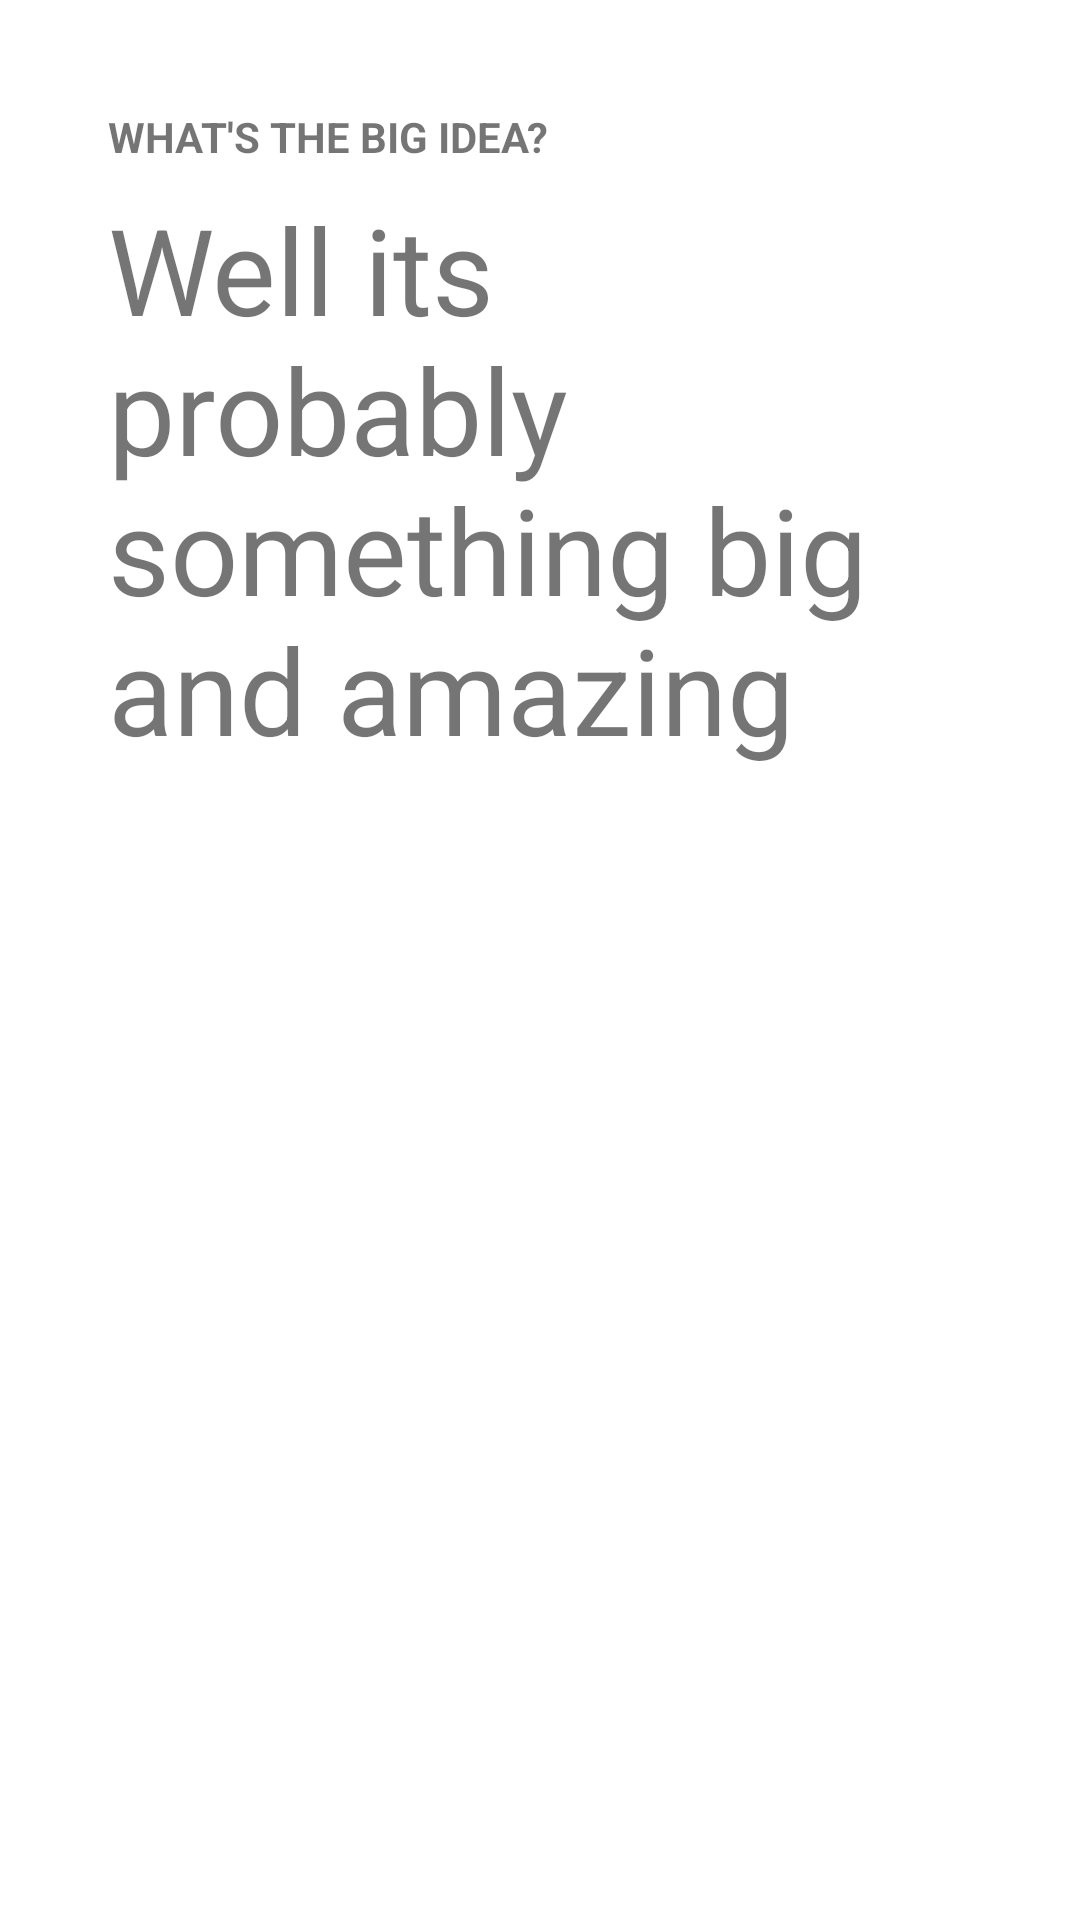

Write the Android layout XML for this screen, with the resource values it uses.
<!-- AndroidManifest.xml: application theme AppTheme -->
<!-- res/layout/prompt_item.xml -->
<?xml version="1.0" encoding="utf-8"?>
<androidx.constraintlayout.widget.ConstraintLayout
    xmlns:android="http://schemas.android.com/apk/res/android"
    xmlns:app="http://schemas.android.com/apk/res-auto"
    xmlns:tools="http://schemas.android.com/tools"
    android:layout_width="match_parent"
    android:layout_height="wrap_content"
    android:paddingTop="12dp"
    android:paddingBottom="12dp"
    tools:background="@color/black"
    >

    <androidx.constraintlayout.widget.ConstraintLayout
        android:id="@+id/prompt_bubble"
        android:layout_width="0dp"
        android:layout_height="wrap_content"
        android:layout_marginStart="12dp"
        android:layout_marginEnd="12dp"
        android:background="@drawable/prompt_bubble"
        app:layout_constraintTop_toTopOf="parent"
        app:layout_constraintStart_toStartOf="parent"
        app:layout_constraintEnd_toEndOf="parent"
        >

        <TextView
            android:id="@+id/question"
            android:layout_width="0dp"
            android:layout_height="wrap_content"
            android:text="What's the big idea?"
            android:textSize="14sp"
            android:textAllCaps="true"
            android:textStyle="bold"
            android:layout_marginTop="24dp"
            android:layout_marginStart="24dp"
            android:layout_marginEnd="24dp"
            app:layout_constraintTop_toTopOf="parent"
            app:layout_constraintStart_toStartOf="parent"
            app:layout_constraintEnd_toEndOf="parent"
            />

        <TextView
            android:id="@+id/answer"
            android:layout_width="0dp"
            android:layout_height="wrap_content"
            android:text="Well its probably something big and amazing"
            android:textSize="40sp"
            android:layout_marginTop="8dp"
            android:layout_marginStart="24dp"
            android:layout_marginEnd="24dp"
            android:layout_marginBottom="24dp"
            app:layout_constraintTop_toBottomOf="@id/question"
            app:layout_constraintStart_toStartOf="parent"
            app:layout_constraintEnd_toEndOf="parent"
            />

        <Space
            android:id="@+id/prompt_bottom_spacer"
            android:layout_width="0dp"
            android:layout_height="24dp"
            app:layout_constraintTop_toBottomOf="@id/answer"
            app:layout_constraintStart_toStartOf="parent"
            app:layout_constraintEnd_toEndOf="parent"
            />

    </androidx.constraintlayout.widget.ConstraintLayout>

</androidx.constraintlayout.widget.ConstraintLayout>
<!-- resources referenced by this layout -->
<resources>
  <color name="black">#000</color>
  <!-- drawable prompt_bubble (drawable) -->
  <?xml version="1.0" encoding="utf-8"?>
  <layer-list xmlns:android="http://schemas.android.com/apk/res/android">
      <item>
          <shape>
              <corners android:radius="10dp" />
              <solid android:color="@color/white"/>
          </shape>
      </item>
  </layer-list>
  <style name="AppTheme" parent="Theme.MaterialComponents.Light.NoActionBar">
          <item name="colorPrimary">@color/colorPrimary</item>
          <item name="colorPrimaryDark">@color/colorPrimaryDark</item>
          <item name="colorAccent">@color/colorAccent</item>
          <item name="android:windowBackground">@color/colorPrimary</item>
          <item name="android:statusBarColor">@color/colorPrimary</item>
          <item name="android:windowLightStatusBar">true</item>
          <item name="android:windowTranslucentStatus">false</item>
          <item name="android:windowTranslucentNavigation">true</item>
      </style>
  <color name="white">#fff</color>
  <color name="colorPrimary">@color/white</color>
  <color name="colorPrimaryDark">@color/black</color>
  <color name="colorAccent">@color/indigo</color>
  <color name="indigo">#6B38F1</color>
</resources>
